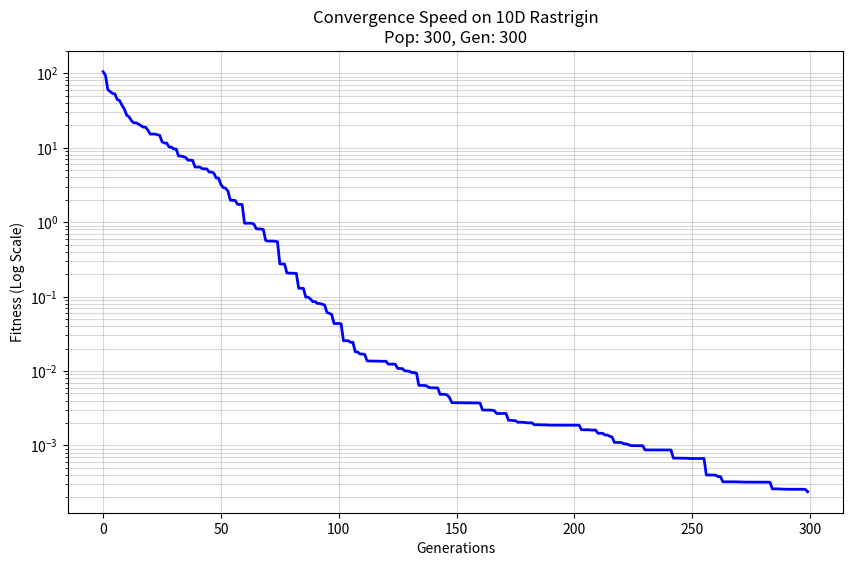

The script that saved this image:
import numpy as np
import matplotlib.pyplot as plt

# ==========================================
# 1. CONFIGURATION (10D)
# ==========================================
def rastrigin_function(x):
    A = 10
    n = len(x)
    return A * n + np.sum(x**2 - A * np.cos(2 * np.pi * x))

# ==========================================
# 2. GA OPERATORS
# ==========================================
def tournament_selection(pop, fitness, k=5): 
    indices = np.random.randint(0, len(pop), k)
    best_idx = indices[np.argmin(fitness[indices])]
    return best_idx

def sbx_crossover(parent1, parent2, eta_c=15):
    child1, child2 = parent1.copy(), parent2.copy()
    n_dims = len(parent1)
    for i in range(n_dims):
        if np.random.rand() <= 0.5:
            if abs(parent1[i] - parent2[i]) > 1e-14:
                u = np.random.rand()
                beta_q = (2*u)**(1.0/(eta_c+1)) if u<=0.5 else (1.0/(2*(1-u)))**(1.0/(eta_c+1))
                child1[i] = 0.5*((1+beta_q)*parent1[i] + (1-beta_q)*parent2[i])
                child2[i] = 0.5*((1-beta_q)*parent1[i] + (1+beta_q)*parent2[i])
    return child1, child2

def polynomial_mutation(individual, bounds, eta_m=20, mutation_rate=None):
    mutated = individual.copy()
    low, high = bounds
    if mutation_rate is None: mutation_rate = 1.0/len(individual)
    for i in range(len(individual)):
        if np.random.rand() < mutation_rate:
            y = mutated[i]
            delta_l = (y-low)/(high-low)
            delta_u = (high-y)/(high-low)
            u = np.random.rand()
            if u <= 0.5:
                delta = (2.0*u + (1.0-2.0*u)*(1.0-delta_l)**(eta_m+1))**(1/(eta_m+1)) - 1.0
            else:
                delta = 1.0 - (2.0*(1.0-u) + 2.0*(u-0.5)*(1.0-delta_u)**(eta_m+1))**(1/(eta_m+1))
            mutated[i] = np.clip(y + delta*(high-low), low, high)
    return mutated

def elitist_replacement(old_pop, old_fit, off_pop, off_fit):
    combined_pop = np.vstack((old_pop, off_pop))
    combined_fit = np.hstack((old_fit, off_fit))
    sorted_idx = np.argsort(combined_fit)
    N = len(old_pop)
    return combined_pop[sorted_idx[:N]], combined_fit[sorted_idx[:N]]

# ==========================================
# 3. MAIN EXECUTION (ENGLISH OUTPUT)
# ==========================================
def run_ga():
    # Parameters
    N_DIMS = 10
    BOUNDS = (-5.12, 5.12)
    POP_SIZE = 300
    N_GEN = 300
    CROSS_RATE = 0.9
    
    pop = np.random.uniform(BOUNDS[0], BOUNDS[1], (POP_SIZE, N_DIMS))
    history_best = []
    
    print(f"Running optimization on 10D Rastrigin (Pop={POP_SIZE}, Gen={N_GEN})...")
    
    for gen in range(N_GEN):
        fitness = np.array([rastrigin_function(ind) for ind in pop])
        history_best.append(np.min(fitness))
        
        offspring = []
        for _ in range(0, POP_SIZE, 2):
            p1 = pop[tournament_selection(pop, fitness, k=4)]
            p2 = pop[tournament_selection(pop, fitness, k=4)]
            c1, c2 = sbx_crossover(p1, p2) if np.random.rand() < CROSS_RATE else (p1, p2)
            offspring.append(polynomial_mutation(c1, BOUNDS))
            offspring.append(polynomial_mutation(c2, BOUNDS))
            
        off_pop = np.array(offspring)
        off_fit = np.array([rastrigin_function(ind) for ind in off_pop])
        pop, fitness = elitist_replacement(pop, fitness, off_pop, off_fit)
        
        if gen % 50 == 0:
            print(f"Gen {gen}: Fitness = {history_best[-1]:.6f}")

    # --- FINAL RESULTS (ENGLISH) ---
    best_ind = pop[0]
    print("\n" + "="*30)
    print(f"FINAL RESULTS (10D):")
    print(f"Fitness: {history_best[-1]:.10f}")
    print(f"Solution x (rounded): \n{np.round(best_ind, 4)}")
    print("="*30)

    # Plotting (English Labels)
    plt.figure(figsize=(10, 6))
    plt.plot(history_best, 'b-', linewidth=2)
    plt.yscale('log')
    plt.title(f'Convergence Speed on 10D Rastrigin\nPop: {POP_SIZE}, Gen: {N_GEN}')
    plt.ylabel('Fitness (Log Scale)')
    plt.xlabel('Generations')
    plt.grid(True, which="both", ls="-", alpha=0.5)
    
    # Save Image
    plt.savefig('convergence_10d.png', dpi=300, bbox_inches='tight')
    print("Graph saved to 'convergence_10d.png'")
    plt.show()

if __name__ == "__main__":
    run_ga()
